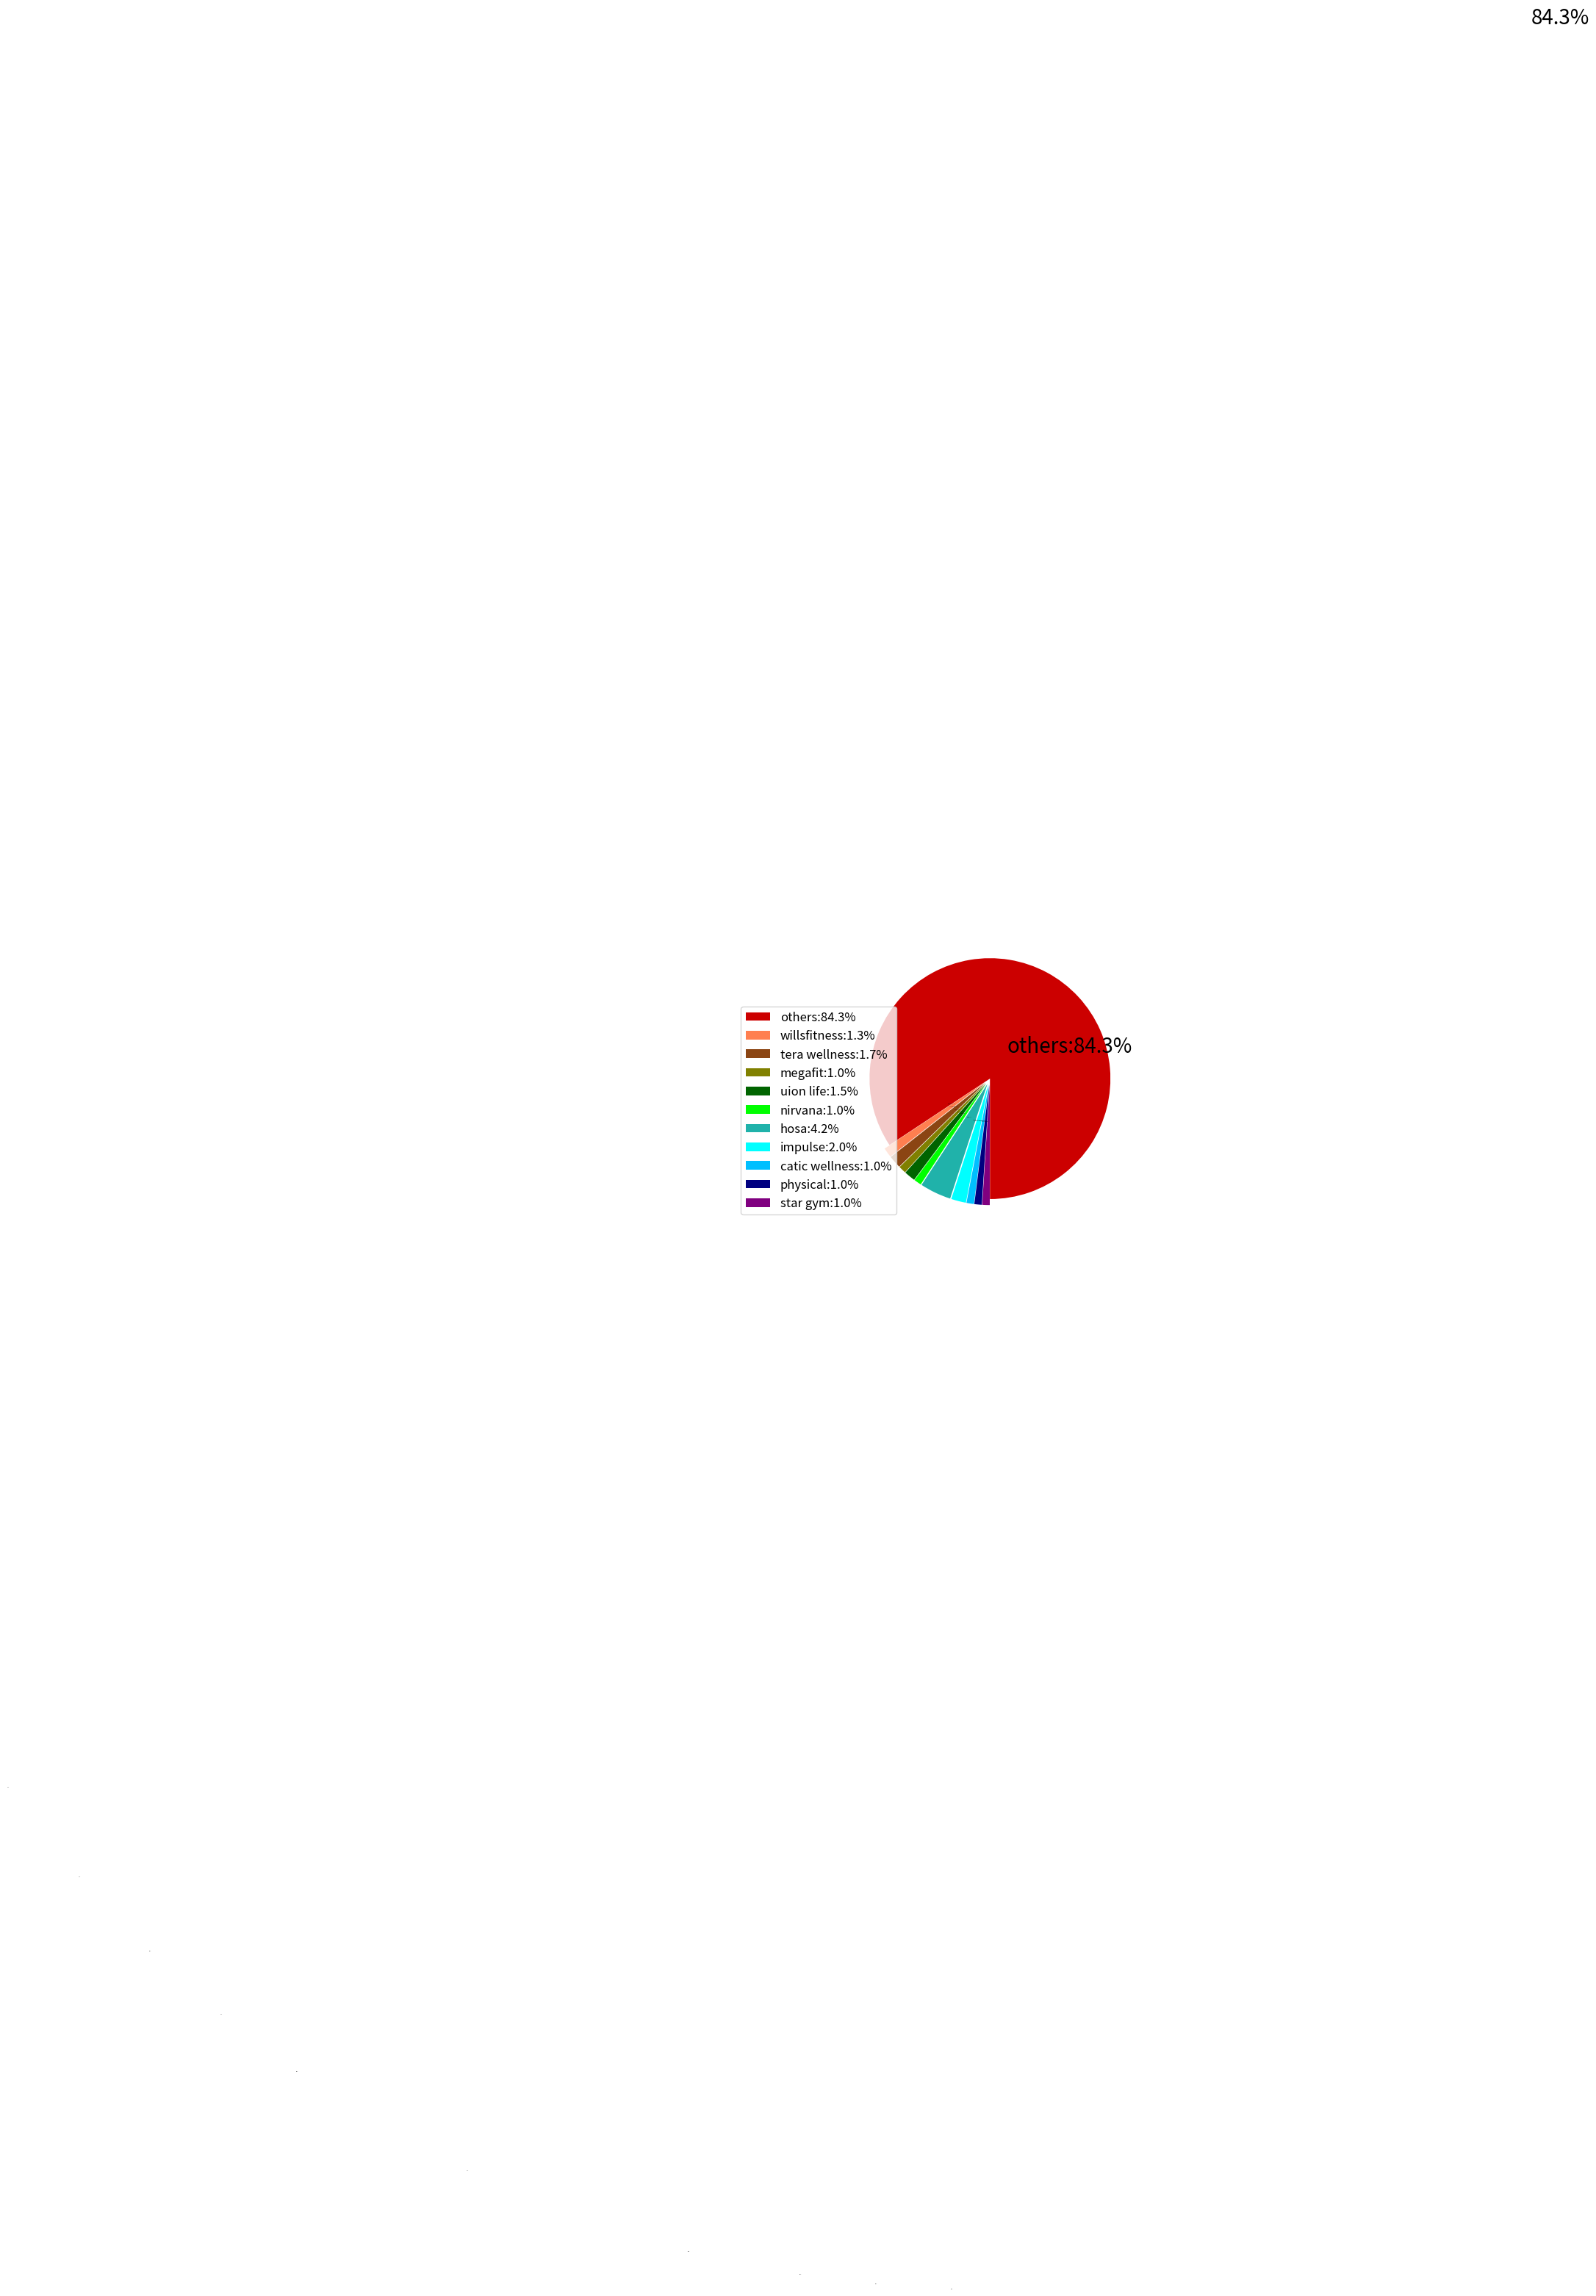

Write the Python code that produced this figure.
import numpy as np
import matplotlib.pyplot as plt

def plot_gym_revenue():
    # x_label = ['2013', '2014', '2015', '2016', '2017', '2018E']
    x_label = ['2015', '2018E']
    # y_label = ['0', '1', '2', '3%']
    y_label = ['2', '3', '4']
    # y = [.01, .021]
    # y = [18311, 20167, 21966, 23821, 25974, 28228]
    # y1 = [59296, 64128, 68599, 74006, 82075, 90031]
    y = [2.9, 3.5] 
    # y = [12, 15, 19, 26, 38, 46]
    # xy = [(i+j)/2  for i, j in zip(y[:5], y[1:])]
    # z = [.26]*2+[.33]*3
    x = range(len(y))
    # x_label = ['2013','2014','2015','2016','2017','2018E']
    
    fig, ax = plt.subplots()
    # plt.bar(x, y, width=.5,color='#CC0000')
    plt.bar(x, y, width=.5,color=['gray','#CC0000'])

    # plt.plot(x,[j-30000 for j in y1], color='#800000', label ='GDP(Bilion RMB)')
    # plt.plot(x,y, color = '#FF0000', label = 'disposable income(RMB)')
    # plt.legend(loc='upper left', mode="expand", fontsize='small',frameon=False)
    # plt.title('China gym membership penetration of addressable population(%)', fontsize='medium', loc='center',weight='bold')
    # plt.title('China commercial gym revenue(B RMB)', fontsize='medium', loc='center',weight='bold')

    plt.title('China gym average spending per membership(k RMB/year)', fontsize='medium', loc='center',weight='bold')
    plt.xticks([index for index in x], x_label)
    # plt.yticks([])
    plt.yticks([index for index in [2,3,4]], y_label)

    for i,j in zip(x, y):
        plt.text(i, j, '{:.1f}'.format(j),  verticalalignment="bottom", horizontalalignment="center")
        # plt.text(i, j1-29999, '{:.0f}'.format(j1),  verticalalignment="bottom", horizontalalignment="center", fontsize='small')
    # for i,j,k in zip(x[:5],xy, z):
    #     plt.text(i+.4,j+.02, '{:.0%}'.format(k),horizontalalignment="center", fontsize='small')
    ax.spines['right'].set_visible(False)
    ax.spines['top'].set_visible(False)
    # ax.spines['left'].set_visible(False)

    # plt.plot(x,y,color='#696969',linestyle='--')
    plt.ylim(2,4)

    plt.show()
    fig.savefig('xovee.png', dpi=600,transparent=True)

def plot_gym_city():
    fig, ax = plt.subplots()
    y = [.76, 1]
    x = range(len(y))
    yl = range(0,101,20)
    y_label = ['{:.0%}'.format(i/100) for i in yl]
    plt.bar(x, y, width=.5,color='#CC0000')
    x_label = ['number of gyms that top 10 cityies have', 'country']
    plt.xticks(x, x_label)
    plt.yticks([t/100 for t in yl], y_label)


    plt.show()
    fig.savefig('gym_city.png', dpi=600,transparent=True)

def plot_app():
    fig, ax1 = plt.subplots()
    y = [5463, 5477, 6121, 6252, 6283]
    y2 = [(j-i)/i for i,j in zip(y[:4], y[1:])]
    x = range(1, len(y)+1)
    # x2 = range(1,5)
    x_label = ['{}'.format(i) for i in range(1,len(y)+1)]
    y2_label = ['{:.0%}'.format(i/100) for i in range(0,15,2)]
    ax2 = ax1.twinx()
    ax1.bar(x, y, width=.5,color='#CC0000')
    for i,j in zip(x, y):
        ax1.text(i, j, '{:.0f}'.format(j),  verticalalignment="bottom", horizontalalignment="center")
    
    ax2.plot(x[1:], y2,'o-c')
    for i,j in zip(x, y2):
        ax2.text(i+1, j, '{:.2%}'.format(j),  verticalalignment="bottom", horizontalalignment="center")
    ax1.set_ylim(5000, 6400)
    ax2.set_ylim(0, .14)
    print(y2_label)
    ax1.set_xticks(x)
    ax1.set_xticklabels(x_label)
    ax2.set_yticks([i/100 for i in range(0,15,2)])
    ax2.set_yticklabels(y2_label)
    
    

    plt.show()
    fig.savefig('app_mau.png', dpi=600,transparent=True)

def plot_pie():
    fig, ax1 = plt.subplots()

    x = [i/100 for i in [84.3, 1.3, 1.7, 1, 1.5, 1, 4.2,2,1,1,1]]
    x_label = ['others', 'willsfitness', 'tera wellness','megafit', 'uion life', 'nirvana', 'hosa', 'impulse', 'catic wellness', 'physical', 'star gym']
    x_label = [j+':'+'{:.1%}'.format(i) for i,j in zip(x, x_label)]
    explode = tuple([0]+[0.05 for i in range(len(x)-1)])
    colo = ['#CC0000', '#FF7F50', '#8B4513', "#808000", "#006400", '#00FF00', '#20B2AA', '#00FFFF', "#00BFFF", '#000080', '#800080']
    patches,l_text,p_text = plt.pie(x,explode=explode,labels=x_label,colors=colo,
                                labeldistance = 0.3,autopct = '%3.1f%%',shadow = False,
                                startangle = 270,pctdistance = 10)
    for t in l_text:
        t.set_size(-1)
    l_text[0].set_size(20)
    for t in p_text:
        t.set_size(0)
    p_text[0].set_size(20)
    # 设置x，y轴刻度一致，这样饼图才能是圆的
    plt.axis('equal')
    plt.legend(loc='upper left', fontsize='large',bbox_to_anchor=(-0.2,0.8))
    plt.show()
    fig.savefig('market.png', dpi=1800,transparent=True)


if __name__ == "__main__":
    # plot_gym_revenue()
    # plot_gym_city()
    # plot_app()
    plot_pie()
